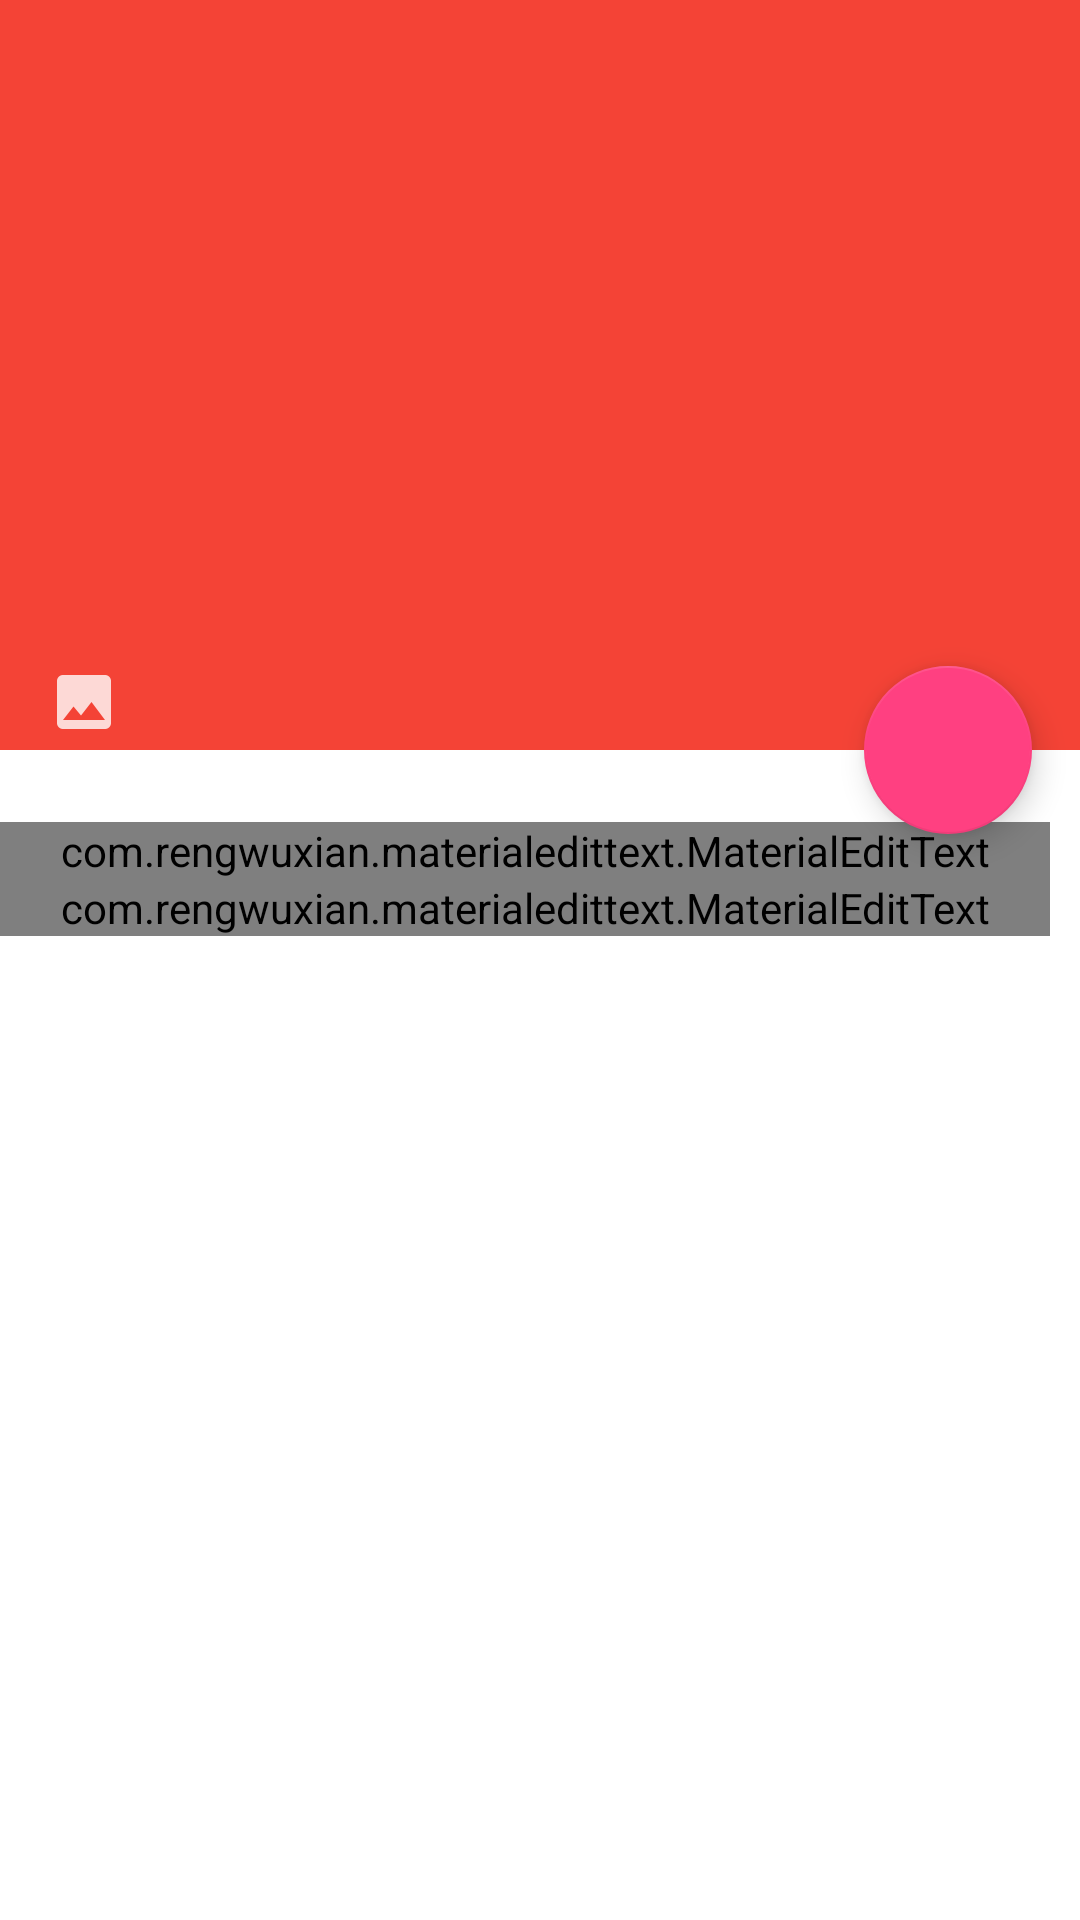

Produce the Android XML layout that renders to this screen, including the resource entries it uses.
<!-- AndroidManifest.xml: activity theme AppTheme -->
<!-- res/layout/activity_post_more_details_action.xml -->
<?xml version="1.0" encoding="utf-8"?>
<android.support.design.widget.CoordinatorLayout
    xmlns:android="http://schemas.android.com/apk/res/android"
    xmlns:app="http://schemas.android.com/apk/res-auto"
    xmlns:tools="http://schemas.android.com/tools"
    android:layout_width="match_parent"
    android:layout_height="match_parent"
    android:fitsSystemWindows="true">

    
    <include
        android:id="@+id/app_bar_with_imageview_post"
        layout="@layout/app_bar_with_imageview"/>

    
    <android.support.v4.widget.NestedScrollView
        android:layout_width="match_parent"
        android:layout_height="match_parent"
        android:background="@android:color/white"
        app:layout_behavior="@string/appbar_scrolling_view_behavior">

        <LinearLayout
            android:layout_width="match_parent"
            android:layout_height="wrap_content"
            android:orientation="vertical"
            android:paddingTop="24dp">

            <LinearLayout
                android:layout_width="match_parent"
                android:layout_height="wrap_content"
                android:orientation="vertical">

                <com.rengwuxian.materialedittext.MaterialEditText
                    android:id="@+id/postTitleAction"
                    android:layout_width="match_parent"
                    android:layout_height="wrap_content"
                    android:layout_marginRight="10dp"
                    android:hint="@string/text_title"
                    app:met_floatingLabel="normal"
                    app:met_iconLeft="@drawable/ic_title"/>


                <com.rengwuxian.materialedittext.MaterialEditText
                    android:id="@+id/postContentAction"
                    android:layout_width="match_parent"
                    android:layout_height="wrap_content"
                    android:layout_marginRight="10dp"
                    android:hint="@string/text_content"
                    android:inputType="textMultiLine"
                    android:maxLines="10"
                    app:met_floatingLabel="normal"
                    app:met_iconLeft="@drawable/ic_post"
                    app:met_maxCharacters="500"/>

            </LinearLayout>


        </LinearLayout>

    </android.support.v4.widget.NestedScrollView>

    <android.support.design.widget.FloatingActionButton
        android:id="@+id/postEditSubmit"
        android:layout_width="wrap_content"
        android:layout_height="wrap_content"
        android:layout_margin="16dp"
        app:layout_anchor="@id/app_bar_with_imageview_post"
        app:layout_anchorGravity="bottom|end"
        android:src="@mipmap/ic_done"
        android:onClick="postAction"/>

</android.support.design.widget.CoordinatorLayout>
<!-- res/layout/app_bar_with_imageview.xml (included above) -->
<?xml version="1.0" encoding="utf-8"?>
<android.support.design.widget.AppBarLayout
    xmlns:android="http://schemas.android.com/apk/res/android"
    xmlns:app="http://schemas.android.com/apk/res-auto"
    android:id="@+id/appbar"
    android:layout_width="match_parent"
    android:layout_height="250dp"
    android:fitsSystemWindows="true">

    <android.support.design.widget.CollapsingToolbarLayout
        android:id="@+id/collapsing_toolbar"
        android:layout_width="match_parent"
        android:layout_height="match_parent"
        app:contentScrim="?attr/colorPrimary"
        android:fitsSystemWindows="true"
        app:layout_scrollFlags="scroll|exitUntilCollapsed"
        app:expandedTitleMarginStart="48dp"
        app:expandedTitleMarginEnd="64dp">

        <LinearLayout
            android:id="@+id/toolbar_imageBackground"
            android:layout_width="match_parent"
            android:layout_height="match_parent"
            android:gravity="center"
            android:layout_weight="1"
            android:background="@color/primaryColor"
            android:onClick="uploadImage"
            android:orientation="horizontal"
            app:layout_collapseMode="parallax"
            android:adjustViewBounds="true">

            <ImageView
                android:layout_width="wrap_content"
                android:layout_height="wrap_content"
                android:src="@drawable/ic_image"
                android:scaleType="fitStart"
                android:layout_weight="1"
                android:paddingLeft="12dp"
                android:layout_gravity="bottom|start"/>

            </LinearLayout>

        <com.android.volley.toolbox.NetworkImageView
            android:id="@+id/toolbar_imageBackground_temp"
            android:layout_width="wrap_content"
            android:layout_height="wrap_content"
            android:visibility="gone"/>

        <android.support.v7.widget.Toolbar
            android:id="@+id/toolbarWithImageView"
            android:layout_width="match_parent"
            android:layout_height="?attr/actionBarSize"
            android:popupTheme="@style/ThemeOverlay.AppCompat.Light"
            app:layout_collapseMode="pin"/>

    </android.support.design.widget.CollapsingToolbarLayout>

</android.support.design.widget.AppBarLayout>
<!-- resources referenced by this layout -->
<resources>
  <color name="primaryColor">#f44336</color>
  <!-- drawable ic_image: png bitmap (drawable-hdpi, 305 bytes) -->
  <!-- drawable ic_post: png bitmap (drawable-hdpi, 212 bytes) -->
  <!-- drawable ic_title: png bitmap (drawable-hdpi, 168 bytes) -->
  <string name="text_content">Content</string>
  <string name="text_title">Title</string>
  <style name="AppTheme" parent="AppTheme.Base">
          
      </style>
  <style name="AppTheme.Base" parent="Theme.AppCompat.Light.NoActionBar">
          <item name="colorPrimary">@color/primaryColor</item>
          <item name="colorPrimaryDark">@color/primaryDarkColor</item>
          <item name="colorAccent">@color/accentColor</item>
          <item name="colorControlHighlight">@color/primaryLightColor</item>
  
          <item name="android:windowBackground">@color/windowBackground</item>
      </style>
  <color name="primaryDarkColor">#d32f2f</color>
  <color name="accentColor">#FF4081</color>
  <color name="primaryLightColor">#C5CAE9</color>
  <color name="windowBackground">#FFF5F5F5</color>
</resources>
